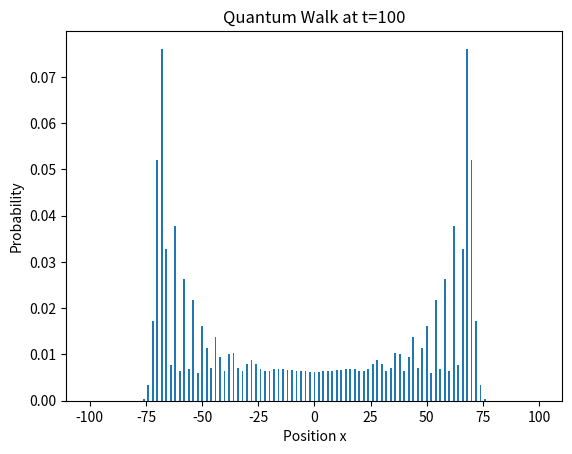

The script that saved this image:
import numpy as np
import matplotlib.pyplot as plt

p = np.zeros(201)


psi = np.zeros((201, 2), dtype=complex)
old_psi = np.zeros((201, 2), dtype=complex)


a = 1 / np.sqrt(2)
b = 1 / np.sqrt(2)
c = 1 / np.sqrt(2)
d = -1 / np.sqrt(2)


alpha = 1 / np.sqrt(2)
beta = 1j / np.sqrt(2)


psi[100, 0] = alpha
psi[100, 1] = beta

for t in range(100):

    
    old_psi[:] = psi[:]

  
    psi[:] = 0

   
    for x in range(-100, 101):

        idx = 100 + x

        if x == -100:
            
            psi[100 + (x + 1), 1] += c * old_psi[idx, 0]
            psi[100 + (x + 1), 1] += d * old_psi[idx, 1]

        elif x == 100:
            
            psi[100 + (x - 1), 0] += a * old_psi[idx, 0]
            psi[100 + (x - 1), 0] += b * old_psi[idx, 1]

        else:
            
            psi[100 + (x - 1), 0] += a * old_psi[idx, 0]
            psi[100 + (x - 1), 0] += b * old_psi[idx, 1]

           
            psi[100 + (x + 1), 1] += c * old_psi[idx, 0]
            psi[100 + (x + 1), 1] += d * old_psi[idx, 1]

for x in range(-100, 101):

    idx = 100 + x

    p[idx] = (
        abs(psi[idx, 0])**2
        + abs(psi[idx, 1])**2
    )

    print(f"p({x}) = {p[idx]:.10f}")

import matplotlib.pyplot as plt

x = np.arange(-100, 101)

plt.bar(x, p)
plt.xlabel("Position x")
plt.ylabel("Probability")
plt.title("Quantum Walk at t=100")

plt.savefig("quantum_walk_t100.png")
plt.show()           
